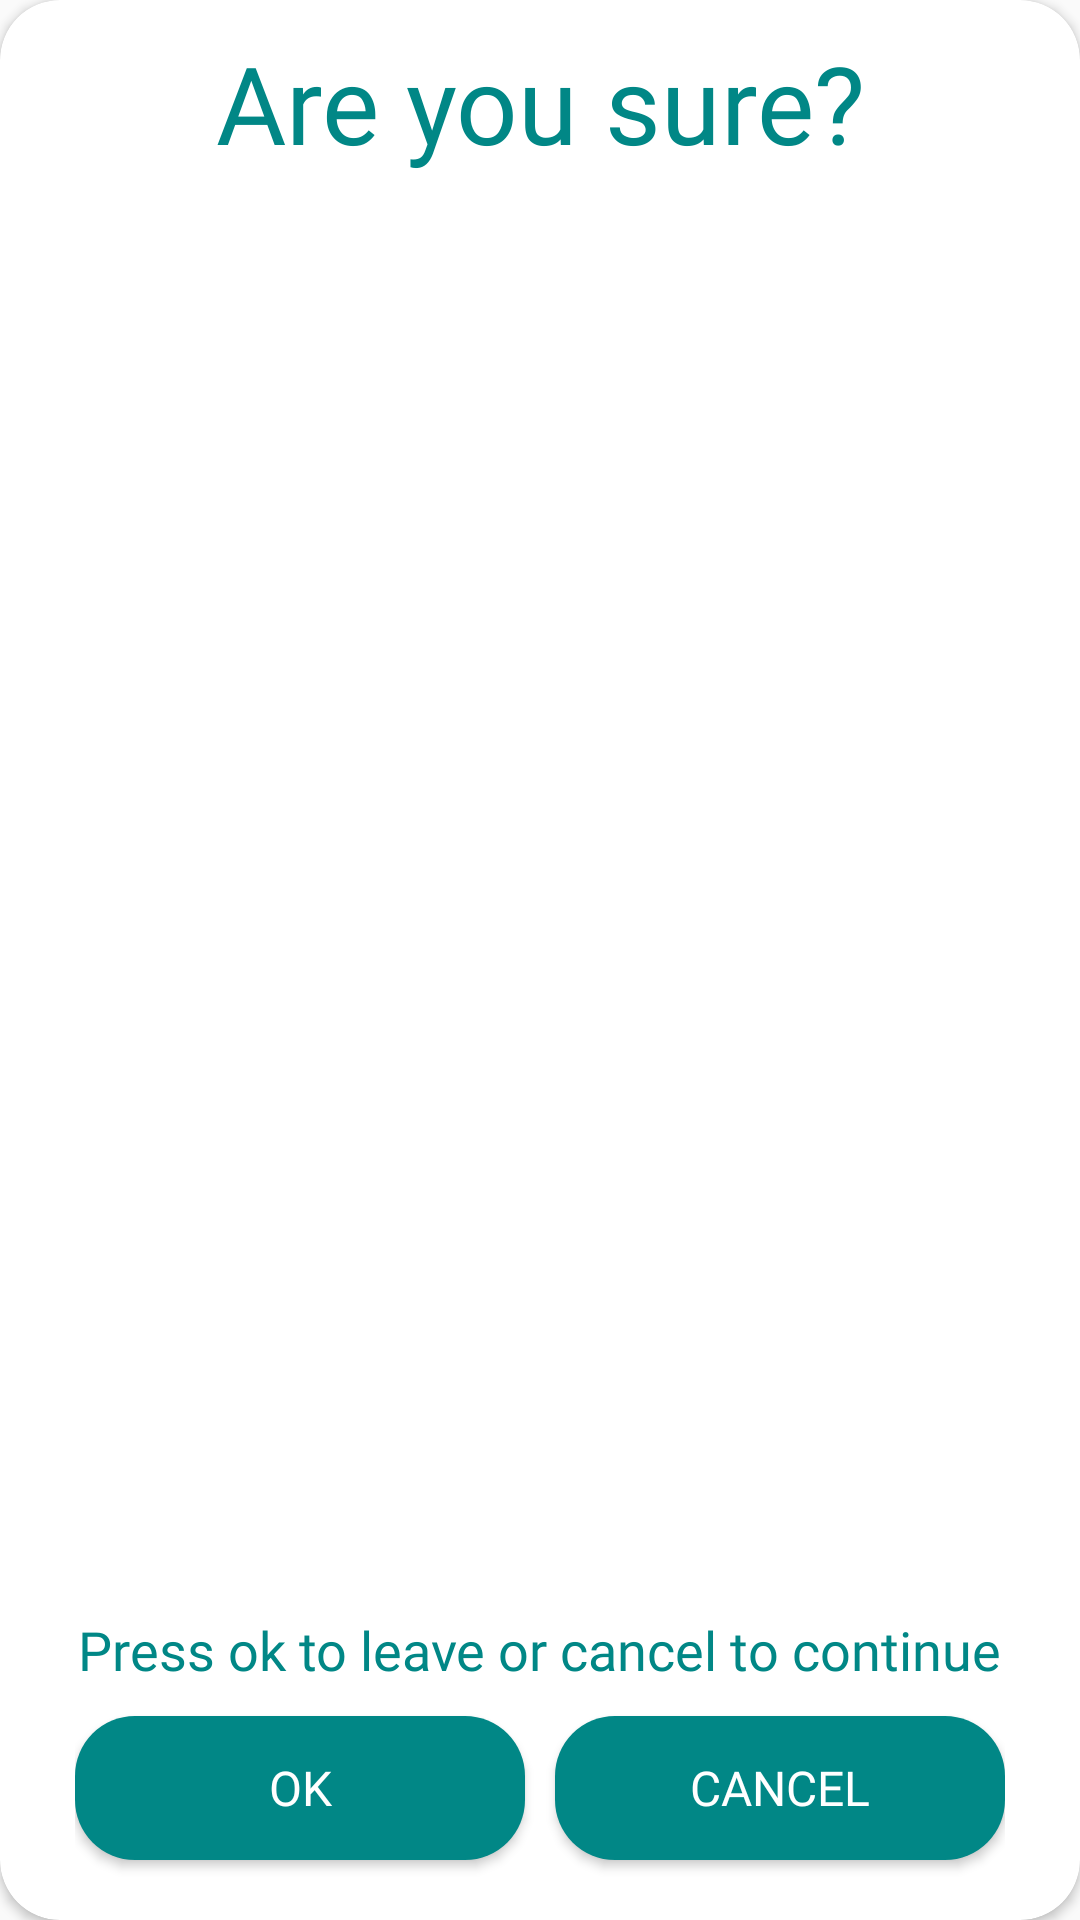

This screen was rendered from an Android layout file. Write that file and the resources it references.
<!-- AndroidManifest.xml: application theme Theme.TP_AMOV -->
<!-- res/layout/dialog_back.xml -->
<?xml version="1.0" encoding="utf-8"?>
<LinearLayout xmlns:android="http://schemas.android.com/apk/res/android"
    xmlns:tools="http://schemas.android.com/tools"
    android:layout_width="250dp"
    android:layout_height="wrap_content"
    xmlns:app="http://schemas.android.com/apk/res-auto"
    android:layout_gravity="center">

    <androidx.cardview.widget.CardView
        android:layout_width="match_parent"
        android:layout_height="match_parent"
        app:cardCornerRadius="20dp">

        <LinearLayout
            android:layout_width="match_parent"
            android:layout_height="match_parent"
            android:layout_gravity="center"
            android:gravity="center"
            android:layout_margin="10dp"
            android:orientation="vertical">

            <TextView
                android:id="@+id/textView"
                android:layout_width="wrap_content"
                android:layout_height="wrap_content"
                android:text="@string/are_you_sure"
                android:textSize="36sp"
                android:textColor="@color/teal_700"
                android:fontFamily="@font/roboto"
                android:gravity="center"
                />

            <ImageView
                android:id="@+id/imageView2"
                android:layout_width="150dp"
                android:layout_height="150dp"
                android:layout_weight="1"
                app:srcCompat="@drawable/sad" />

            <TextView
                android:id="@+id/txtName"
                android:layout_width="wrap_content"
                android:layout_height="wrap_content"
                android:textSize="18sp"
                android:text="@string/ok_to_leave"
                android:textColor="@color/teal_700"
                android:fontFamily="@font/roboto"
                android:gravity="center"
                />

            <LinearLayout
                android:layout_width="wrap_content"
                android:layout_height="wrap_content"
                android:orientation="horizontal">

                <Button
                    android:id="@+id/btnOk_back"
                    android:layout_width="150dp"
                    android:layout_height="wrap_content"
                    android:layout_weight="1"
                    android:layout_gravity="center"
                    android:layout_marginTop="10dp"
                    android:layout_marginBottom="10dp"
                    android:layout_marginEnd="10dp"
                    android:text="@string/ok"
                    android:textSize="16sp"
                    android:textColor="@color/white"
                    android:background="@drawable/buttons"
                    android:fontFamily="@font/roboto" />

                <Button
                    android:id="@+id/btnCancel"
                    android:layout_width="150dp"
                    android:layout_height="wrap_content"
                    android:layout_weight="1"
                    android:layout_gravity="center"
                    android:layout_marginTop="10dp"
                    android:layout_marginBottom="10dp"
                    android:text="@string/cancel"
                    android:textSize="16sp"
                    android:textColor="@color/white"
                    android:background="@drawable/buttons"
                    android:fontFamily="@font/roboto" />

            </LinearLayout>




        </LinearLayout>

    </androidx.cardview.widget.CardView>


</LinearLayout>
<!-- resources referenced by this layout -->
<resources>
  <color name="teal_700">#FF018786</color>
  <color name="white">#FFFFFFFF</color>
  <!-- drawable buttons (drawable) -->
  <?xml version="1.0" encoding="utf-8"?>
  <shape xmlns:android="http://schemas.android.com/apk/res/android"
      android:shape="rectangle" android:padding="20dp">
      <solid android:color="@color/teal_700"/>
      <corners android:radius="20dp"/>
  </shape>
  <string name="are_you_sure">Are you sure?</string>
  <string name="cancel">Cancel</string>
  <string name="ok">Ok</string>
  <string name="ok_to_leave">Press ok to leave or cancel to continue</string>
  <style name="Theme.TP_AMOV" parent="Theme.AppCompat.Light.DarkActionBar">
          
          <item name="colorPrimary">@color/teal_700</item>
          <item name="colorPrimaryVariant">@color/purple_700</item>
          <item name="colorOnPrimary">@color/white</item>
          
      </style>
  <color name="purple_700">#FF3700B3</color>
</resources>
